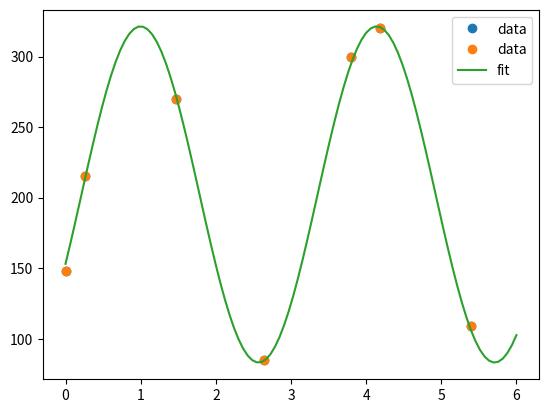

Write the Python code that produced this figure.
#make a best fit plot of a cos squared function A*cos^2(x+B)+C
#with a given set of data points

import numpy as np
import matplotlib.pyplot as plt
from scipy.optimize import curve_fit

#data points
xdata = np.array([0, 4.18879, 2.635447, 0.261799, 5.393067, 1.466077, 3.804818])
ydata = np.array([148, 320, 85, 215, 109, 270, 300])

#order the data points based on y value
ydata = ydata[np.argsort(xdata)]
xdata = np.sort(xdata)


#function to fit
def cos2(x, A, B, C):
    return A*np.cos(x+B)**2 + C

#fit the data
popt, pcov = curve_fit(cos2, xdata, ydata)

#plot the data and the fit
plt.plot(xdata, ydata, 'o', label='data')
plt.legend()
plt.show()

#output the fit parameters
print(f"A = {popt[0]}, B = {popt[1]}, C = {popt[2]}")
#plot the data with the equation of the fit
plt.plot(xdata, ydata, 'o', label='data')
#plot the equation of the fit over a range of x values
plt.plot(np.linspace(0, 6, 100), cos2(np.linspace(0, 6, 100), *popt), label='fit')
plt.legend()
plt.show()


